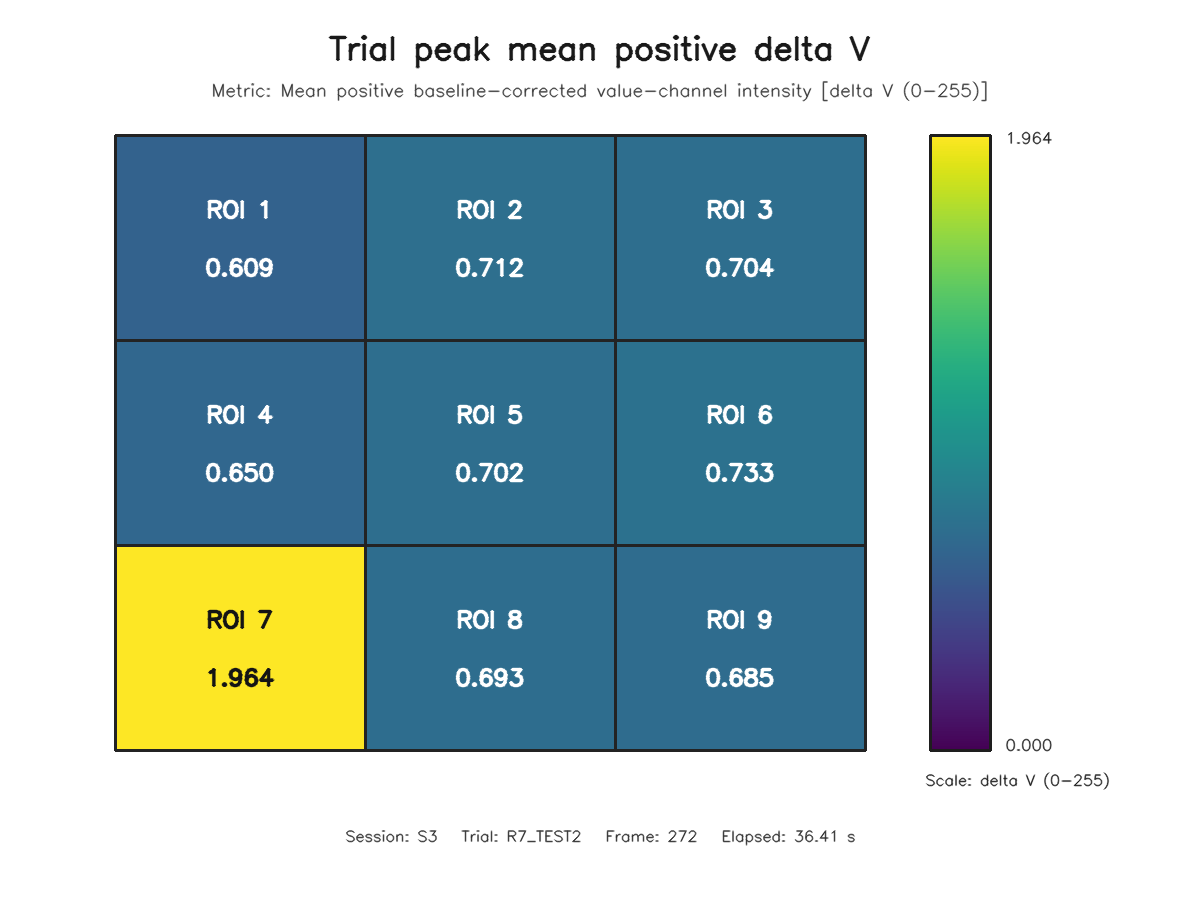

Values plotted in this chart, from the file beside it:
roi, row, column, value
1, 1, 1, 0.6089
2, 1, 2, 0.7119
3, 1, 3, 0.7044
4, 2, 1, 0.65
5, 2, 2, 0.7019
6, 2, 3, 0.7326
7, 3, 1, 1.964
8, 3, 2, 0.6928
9, 3, 3, 0.6853
